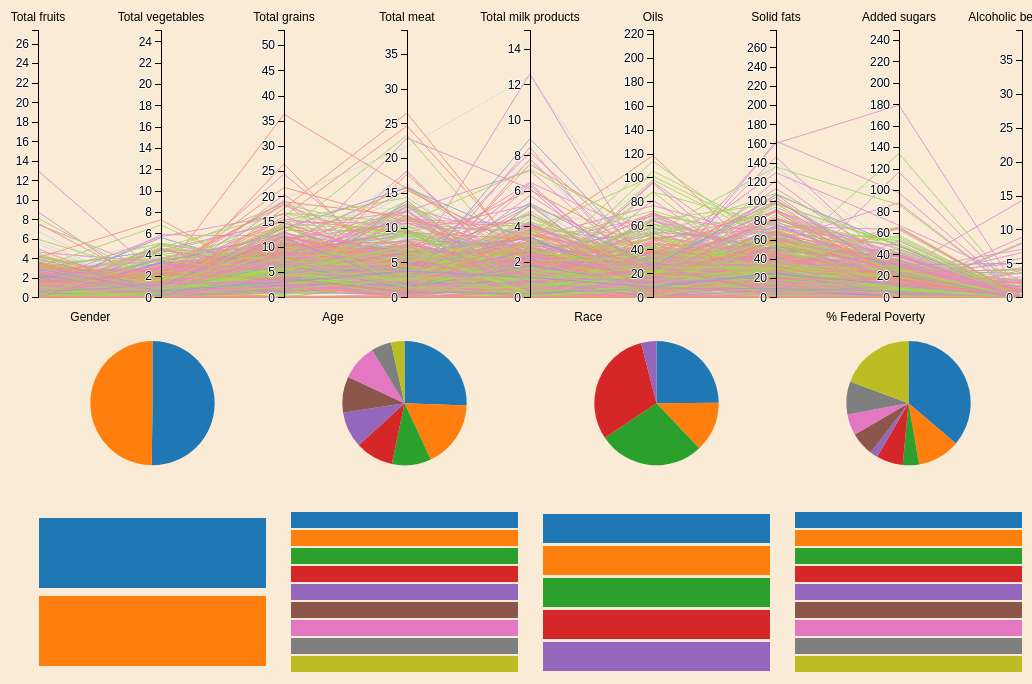
D3 v4 page, settled after 480 driven frames (8 s of simulated time); the page loaded 1 data file(s).


    var w = $(document).width();
    var h = $(document).height();

    var margin = {top: 30, right: 10, bottom: 10, left: 30},
        width = w - margin.left - margin.right,
        height = 0.4*h - margin.top - margin.bottom;

    var pieMargin = {top: 10, right: 10, bottom: 10, left:30},
        pieWidth = w - pieMargin.left - pieMargin.right,
        pieHeight = 0.24*h - pieMargin.top - pieMargin.bottom;

    var plotMargin = {top: 10, right: 10, bottom: 10, left:30},
        plotWidth = w - plotMargin.left - plotMargin.right,
        plotHeight = 0.24*h - plotMargin.top - plotMargin.bottom;

    var x = d3.scalePoint().range([0, width]),
        y = {},
        dragging = {};

    var line = d3.line(),
        background,
        foreground;

    var svg = d3.select("body").append("svg")
        .attr("width", width + margin.left + margin.right)
        .attr("height", height + margin.top + margin.bottom)
        .append("g")
        .attr("transform", "translate(" + margin.left + "," + margin.top + ")");

    var pieSvg = d3.select("body").append("svg")
        .attr("width", pieWidth + pieMargin.left + pieMargin.right)
        .attr("height", pieHeight + pieMargin.top + pieMargin.bottom)
        .append("g")
        .attr("transform", "translate(" + pieMargin.left + "," + pieMargin.top + ")");

    var plotSvg = d3.select("body").append("svg")
        .attr("width", plotWidth + plotMargin.left + plotMargin.right)
        .attr("height", plotHeight + plotMargin.top + plotMargin.bottom)
        .append("g")
        .attr("transform", "translate(" + pieMargin.left + "," + pieMargin.top + ")");

    var div = d3.select("body").append("div").attr("class", "pieToolTip");
    var div1 = d3.select("body").append("div").attr("class", "plotToolTip");

    var shuffled_data = [];

    var columns = ["Total fruits", "Total vegetables", "Total grains", "Total meat", "Total milk products", "Oils",
        "Solid fats", "Added sugars", "Alcoholic beverages"];

    d3.csv("../data/DR1_TOTupdate.csv", function(error, data) {

        // Extract the list of dimensions and create a scale for each.
        dimensions = columns.map(function(x){return labeller[x];});
        console.log(dimensions);
//        x.domain(dimensions = d3.keys(cars[0]).filter(function(d) {
//            return d != "name" && (y[d] = d3.scale.linear()
//                    .domain(d3.extent(cars, function(p) { return +p[d]; }))
//                    .range([height, 0]));
//        }));

        shuffled_data = _.shuffle(data);
        plotData = shuffled_data.slice(0,shuffled_data.length*0.0625);
        x.domain(dimensions);

        dimensions.forEach(function(d){
                y[d] = d3.scaleLinear().domain(d3.extent(data, function(dat) { return +dat[d]; }))
                    .range([height, 0]);
            });

        // Add grey background lines for context.
        background = svg.append("g")
            .attr("class", "background")
            .selectAll("path")
            .data(plotData)
            .enter().append("path")
            .attr("d", path);

        // Add blue foreground lines for focus.
        foreground = svg.append("g")
            .attr("class", "foreground")
            .selectAll("path")
            .data(plotData)
            .enter().append("path")
            .attr("d", path)
            //.attr("stroke", "#ffb377")
            .attr("stroke", function (d, i){return colourrer[d["RIDRETH3"]];})
            .style("opacity", 0.75);

        // Add a group element for each dimension.
        var g = svg.selectAll(".dimension")
            .data(dimensions)
            .enter().append("g")
            .attr("class", "dimension")
            .attr("transform", function(d) { return "translate(" + x(d) + ")"; })
            .call(d3.drag()
                .subject(function(d) { return {x: x(d)}; })
                .on("start", function(d) {
                    dragging[d] = x(d);
                    background.attr("visibility", "hidden");
                })
                .on("drag", function(d) {
                    dragging[d] = Math.min(width, Math.max(0, d3.event.x));
                    //foreground.attr("d", path);
                    dimensions.sort(function(a, b) { return position(a) - position(b); });
                    x.domain(dimensions);
                    g.attr("transform", function(d) { return "translate(" + position(d) + ")"; })
                })
                .on("end", function(d) {
                    delete dragging[d];
                    transition(d3.select(this)).attr("transform", "translate(" + x(d) + ")");
                    transition(foreground).attr("d", path);
                    background
                        .attr("d", path)
                        .transition()
                        .delay(500)
                        .duration(0)
                        .attr("visibility", null);
                }));

        // Add an axis and title.
        g.append("g")
            .attr("class", "axis")
            .each(function(d) { d3.select(this).call(d3.axisLeft(y[d])); });

        g.append("text")
            .style("text-anchor", "middle")
            .attr("class", "label")
            .attr("y", -9)
            .text(function(d) { return columns[dimensions.indexOf(d)]; })
            .style("cursor", "move");

        // Add and store a brush for each axis.
        g.append("g")
            .attr("class", "brush")
            .attr("id", function(d){return d;})
            .each(function(d) {
                d3.select(this).call(d3.brushY()
                    .on("start", brushstart)
                    .on("brush", brush)
                    .on("end", brushend));
            })
            .selectAll("rect")
            .attr("x", -8)
            .attr("width", 16);
    });
    plotpie(pieSvg, pieHeight, pieWidth);
    plotbar(plotSvg, plotHeight, plotWidth);

    function position(d) {
        var v = dragging[d];
        return v == null ? x(d) : v;
    }

    function transition(g) {
        return g.transition().duration(500);
    }

    // Returns the path for a given data point.
    function path(d) {
        return line(dimensions.map(function(p) { return [position(p), y[p](d[p])]; }));
    }

    function brushstart() {
        d3.select(this).selectAll("rect")
            .attr("width", 16)
            .attr("x", -8);
        d3.event.sourceEvent.stopPropagation();
    }

    // Handles a brush event, toggling the display of foreground lines.
    function brush() {
        d3.select(this).selectAll("rect")
            .attr("width", 16)
            .attr("x", -8);
    }

    function brushend() {
        var actives = dimensions.filter(function(p) {
                return !(!d3.brushSelection(document.getElementById(p))); }),
            extents = actives.map(function(p) {
                var tempr = d3.brushSelection(document.getElementById(p));
                return [y[p].invert(tempr[1]), y[p].invert(tempr[0])];});
        d3.select(this).selectAll("rect")
            .attr("width", 16)
            .attr("x", -8);

        foreground.style("display", function(d) {
            return actives.every(function(p, i) {
                return extents[i][0] <= d[p] && d[p] <= extents[i][1];
            }) ? null : "none";
        });
        plotpie(pieSvg, pieHeight, pieWidth);
        plotbar(plotSvg, plotHeight, plotWidth);
    }

    function actives(data) {
        var actives = dimensions.filter(function(p) {
                return !(!d3.brushSelection(document.getElementById(p))); }),
            extents = actives.map(function(p) {
                var tempr = d3.brushSelection(document.getElementById(p));
                return [y[p].invert(tempr[1]), y[p].invert(tempr[0])];});

        // filter extents and excluded groups
        var selected = [];
        data
            .map(function(d) {
                return actives.every(function(p, i) {
                    return extents[i][0] <= d[p] && d[p] <= extents[i][1];
                }) ? selected.push(d) : null;
            });
        return selected;
    }

    function plotpie(pieSvg, pieHeight, pieWidth){
        var eachp = ['Gender', 'Age', 'Race', "% Federal Poverty"];
//        var genRange = ['Male', 'Female'];
//        var ethRange = ['Hispanic', 'Non-Hispanic Asian', 'Non-Hispanic Black', 'Non-Hispanic White', 'Other'];
//        var incRange = [];
//        var ageRange = [' 0-10', '10-20', '20-30', '30-40', '40-50', '50-60', '60-70', '70-80', '80+'];
        var plotx = d3.scaleBand().rangeRound([0, pieWidth]).paddingInner(0.1).domain(eachp);

        var pie =d3.pie()
            .value(function(d) { return d['value']; })
            .sort(null);

        var color = d3.scaleOrdinal(d3.schemeCategory10);

        var radius = Math.min(plotx.bandwidth(), pieHeight) / 2;

        var arc = d3.arc()
            .innerRadius(0)
            .outerRadius(radius - 20);

        d3.csv("../data/DR1_TOTupdate.csv", function(error, rawData) {
            if (error) throw error;

//        var data = d3.nest().key(function (d) {
//            return binner('RIAGENDR', d['RIAGENDR']);
//        }).rollup(function(d){return d.length}).entries(rawData.filter(function(d){return d['RIAGENDR']==1;}));

            var data, path, pg;
            var filteredData = actives(rawData);

            eachp.forEach(function(label){

                if(!$("g#arc"+labeller[label]).is('*')){
                    pg = pieSvg.append("g").attr("id", function(d){return "arc"+labeller[label];})
                        .attr("transform", "translate(" + (plotx(label) + plotx.bandwidth() / 2) + "," + pieHeight / 2 + ")");
                }
                else{
                    pg = pieSvg.select("g#arc"+labeller[label]);
                }

                data = d3.nest().key(function (d) {
                    return binner(labeller[label], d[labeller[label]]);
                }).sortKeys(d3.ascending)
                    .rollup(function(d){return d.length}).entries(filteredData);

                pg.append("text").text(label).attr("transform", "translate(-" +radius+", -"+radius+")");

                var oldSelection = pg.datum(data).selectAll("path")
                    .data(pie);
                var newSelection = oldSelection.enter();
                var totalSelection = newSelection.append("path").merge(oldSelection);

                path = totalSelection
                    .attr("fill", function(d, i) { return color(i); })
                    .transition().duration(750)
                    .attrTween("d", arcTween)
                    .each(function(d) { this._current = d; });

                totalSelection.on("mousemove", function(d){
                    div.style("left", d3.event.pageX+10+"px");
                    div.style("top", d3.event.pageY-25+"px");
                    div.style("display", "inline-block");
                    var percent = Math.round(((d.endAngle - d.startAngle)*100)/(2*Math.PI));
                    div.html((d.data.key)+"<br>"+(percent)+"%");
                });
                totalSelection.on("mouseout", function(d){
                    div.style("display", "none");
                });

            });
            function arcTween(a) {
//                var i, start = {
//                    startAngle: 0,
//                    endAngle: 0
//                };
                var i = d3.interpolate(this._current, a);
                return function (t) {
                    return arc(i(t));
                };
            }
        });
    }
    function plotbar(barSvg, barHeight, barWidth){
        var eachp = ['Gender', 'Age', 'Race', "% Federal Poverty"];
        var plotx = d3.scaleBand().rangeRound([0, barWidth]).paddingInner(0.1).domain(eachp);
        var color = d3.scaleOrdinal(d3.schemeCategory10);
        var domains = {
            'Gender'   : ['Female', 'Male'],
            'Race'      : ['Hispanic', 'Non-Hispanic Asian', 'Non-Hispanic Black', 'Non-Hispanic White', 'Other'],
            'Age' : [' 0-10', '10-20', '20-30', '30-40', '40-50', '50-60', '60-70', '70-80', '80+'],
            '% Federal Poverty' : ['  0-100%', '100-133%', '133-150%', '150-185%', '185-200%', '200-250%', '250-300%', '300-400%', ':  >400%']
        };

        d3.csv("../data/DR1_TOTupdate.csv", function(error, rawData) {
            if (error) throw error;

//        var data = d3.nest().key(function (d) {
//            return binner('RIAGENDR', d['RIAGENDR']);
//        }).rollup(function(d){return d.length}).entries(rawData.filter(function(d){return d['RIAGENDR']==1;}));

            var datas, datasub, pg, yscale, xscale;
            var filteredData = actives(rawData);

            yscale = d3.scaleBand().rangeRound([0, barHeight]).paddingInner(0.1).paddingOuter(0.1);
            xscale = d3.scaleLinear().range([0, plotx.bandwidth()]).domain([0,1]);

            eachp.forEach(function(label){

                if(!$("g#barplot"+labeller[label]).is('*')){
                    pg = barSvg.append("g").attr("id", function(d){return "barplot"+labeller[label];})
                        .attr("transform", "translate(" + (plotx(label)) + ",0 )");
                }
                else{
                    pg = barSvg.select("g#barplot"+labeller[label]);
                }

                datas = d3.nest().key(function (d) {
                    return binner(labeller[label], d[labeller[label]]);
                }).sortKeys(d3.ascending)
                    .rollup(function(d){return d.length}).entries(rawData);

                datasub = d3.nest().key(function (d) {
                    return binner(labeller[label], d[labeller[label]]);
                }).sortKeys(d3.ascending)
                    .rollup(function(d){return d.length}).entries(filteredData);

                yscale.domain(domains[label]);

                var oldSelection = pg.selectAll(".barrect")
                    .data(datasub);
                oldSelection.select(".posit").transition().duration(transitionTime)
                    .attr("width", function(d){
                        return xscale(d.value/datas[domains[label].indexOf(d.key)].value);});
                oldSelection.select(".empty").transition().duration(transitionTime)
                    .attr("x", function(d){
                        return xscale(d.value/datas[domains[label].indexOf(d.key)].value);})
                    .attr("width", function(d){
                        return xscale(1-(d.value/datas[domains[label].indexOf(d.key)].value));});
                var newSelection = oldSelection.enter().append("g")
                    .attr("class", "barrect");
                newSelection.append("rect").attr("class", "posit")
                    .attr("y", function(d){return yscale(d.key);})
                    .attr("x", 0)
                    .attr("height", yscale.bandwidth())
                    .attr("fill", function(d, i) {return color(i); })
                    .transition().duration(transitionTime)
                    .attr("width", function(d){
                        return xscale(d.value/datas[domains[label].indexOf(d.key)].value);});
                newSelection.append("rect").attr("class", "empty")
                    .attr("y", function(d){return yscale(d.key);})
                    .attr("height", yscale.bandwidth())
                    .attr("fill", "#faebd7")
                    .attr("stroke", "#000000")
                    .transition().duration(transitionTime)
                    .attr("x", function(d){
                        return xscale(d.value/datas[domains[label].indexOf(d.key)].value);})
                    .attr("width", function(d){
                        return xscale(1-(d.value/datas[domains[label].indexOf(d.key)].value));});
                var totalSelection = newSelection.merge(oldSelection);

                totalSelection.each(function(d){this._todisp = Math.round(100*d.value/datas[domains[label].indexOf(d.key)].value);});

//                totalSelection
//                    .select(".barrect").select("rect")
//                    .transition().duration(transitionTime)
//                    .attr("width", function(d){
//                        return xscale(d.value/datas[domains[label].indexOf(d.key)].value);});
//
//                totalSelection.select("rect")
//                    .attr("fill", function(d, i) { console.log(color(i));return color(i); })
//                    .transition().duration(750);

                totalSelection.on("mousemove", function(d){
                    div1.style("left", d3.event.pageX+10+"px");
                    div1.style("top", d3.event.pageY-25+"px");
                    div1.style("display", "inline-block");
//                    var temp = null;
//                    eachp.forEach(function(element){
//                        if(domains[element].indexOf(d.key) > -1){
//                            temp = element;
//                            console.log(d.key);
//                            console.log(domains[temp].indexOf(d.key));
//                        }
//                    });
                    var top = this._todisp;
                    div1.html((d.key)+"<br>"+top+"%");
                });
                totalSelection.on("mouseout", function(d){
                    div1.style("display", "none");
                });

            });
        });
    }


// ── ../js/mainlib.js
/**
 * Created by chsri on 4/2/2017.
 */

// For Y Interact
var cr = 8;
var cx = 16;
var cy = 16;
var band = 8;
var fontSize = 10;
var rwidth = 120;
var subs1 = false;
var subs2 = false;
//

// For X Interact
var xsubs = false;

transitionTime = 1000;



var xSelectedOption = "Age";
var ySelectedOption = "Total grains";

var labeller = {
    "Gender"                             : "RIAGENDR",
    "Age"                                : "RIDAGEYR",
    "Race"                               : "RIDRETH3",
     "Income"                            : "INDFMIN2" ,
    "% Federal Poverty"                  : "INDFMPIR",
     "Breast-fed infant"                 : "DRABF",
     "Citrus fruits"                     : "DR1T_F_CITMLB",
     "Fruits excluding citrus"            : "DR1T_F_OTHER",
     "Fruit juices"                      : "DR1T_F_JUICE",
     "Total fruits"                     : "DR1T_F_TOTAL",
    "Dark green vegetables"              : "DR1T_V_DRKGR",
    "Tomato products"                    : "DR1T_V_REDOR_TOMATO",
    "Red vegetables"                     : "DR1T_V_REDOR_OTHER",
    "Red and orange"                     : "DR1T_V_REDOR_TOTAL",
    "White potatoes"                     : "DR1T_V_STARCHY_POTATO",
    "Starchy vegetables"                 : "DR1T_V_STARCHY_OTHER",
    "Total starchy"                      : "DR1T_V_STARCHY_TOTAL",
    "Other vegetables"                   : "DR1T_V_OTHER",
    "Total vegetables"                   : "DR1T_V_TOTAL",
    "Beans and peas"                     : "DR1T_V_LEGUMES",
    "Whole grains"                       : "DR1T_G_WHOLE",
    "Refined grains"                     : "DR1T_G_REFINED",
    "Total grains"                       : "DR1T_G_TOTAL",
    "Meat"                               : "DR1T_PF_MEAT",
    "Cured meat"                         : "DR1T_PF_CUREDMEAT",
    "Organ meat"                         : "DR1T_PF_ORGAN",
    "Poultry meat"                       : "DR1T_PF_POULT",
    "Seafood-fattyacids(H)"             : "DR1T_PF_SEAFD_HI",
    "Seafood-fattyacids(L)"             : "DR1T_PF_SEAFD_LOW",
    "Total meat"                         : "DR1T_PF_MPS_TOTAL",
    "Eggs"                               : "DR1T_PF_EGGS",
    "Soy products"                       : "DR1T_PF_SOY",
    "Peanuts"                            : "DR1T_PF_NUTSDS",
    "Beans and peas"                     : "DR1T_PF_LEGUMES",
    "Total meat excludes legumes"        : "DR1T_PF_TOTAL",
    "Milk products"                      : "DR1T_D_MILK",
    "Yogurt"                             : "DR1T_D_YOGURT",
    "Cheeses"                            : "DR1T_D_CHEESE",
    "Total milk products"                : "DR1T_D_TOTAL",
    "Oils"                               : "DR1T_OILS",
    "Solid fats"                         : "DR1T_SOLID_FATS",
    "Added sugars"                       : "DR1T_ADD_SUGARS",
    "Alcoholic beverages"                : "DR1T_A_DRINKS"
};

var groupper = {
    "Total"              : ["Total vegetables", "Total fruits", "Total grains", "Total meat", "Total milk products","Oils",
        "Solid fats", "Added sugars", "Alcoholic beverages" ],

    "XTotal"                :["Age", "Race", "% Federal Poverty"],

    "Total vegetables"   : ["Dark green vegetables", "Tomato products","Red vegetables", "Red and orange",
        "White potatoes","Starchy vegetables", "Total starchy", "Beans and peas",  "Other vegetables"],

    "Total fruits"       : ["Citrus fruits", "Fruits excluding citrus","Fruit juices"],

    "Total grains"       : ["Whole grains","Refined grains"],

    "Total meat"         : ["Meat","Cured meat","Organ meat","Poultry meat","Seafood-fattyacids(H)","Seafood-fattyacids(L)","Eggs"],

    "Total milk products": ["Milk products","Yogurt","Cheeses"],

    "Oils"               : ["Oils" ],

    "Solid fats"         : ["Solid fats"],

    "Added sugars"       : ["Added sugars"],

    "Alcoholic beverages": ["Alcoholic beverages" ]

};



var colorsobj = {

    "Age"                               :"#1b9e77",
    "Gender"                            :"#d95f02",
    "Race"                              :"#7570b3",
    "% Federal Poverty"                            :"#e7298a",

    "Citrus fruits"                     : "#ffed6f",
    "Fruits excluding citrus"           : "#b3de69",
    "Fruit juices"                      : "#80b1d3",
    "Total fruits"                      : "#ffffb3",
    "Dark green vegetables"              : "#8dd3c7",
    "Tomato products"                    : "#fb8072",
    "Red vegetables"                     : "#bebada",
    "Red and orange"                     : "#fdb462",
    "White potatoes"                     : "#fccde5",
    "Starchy vegetables"                 : "#80b1d3",
    "Total starchy"                      : "#ccebc5",
    "Other vegetables"                   : "#ffed6f",
    "Total vegetables"                   : "#b3de69",
    "Beans and peas"                     : "#d9d9d9",
    "Whole grains"                       : "#b3de69",
    "Refined grains"                     : "#8dd3c7",
    "Total grains"                       : "#fdb462",
    "Meat"                               : "#fdb462",
    "Cured meat"                         : "#ffffb3",
    "Organ meat"                         : "#bc80bd",
    "Poultry meat"                       : "#ffed6f",
    "Seafood-fattyacids(H)"              : "#b3de69",
    "Seafood-fattyacids(L)"              : "#8dd3c7",
    "Total meat"                         : "#fb8072",
    "Eggs"                               : "#ccebc5",
    "Soy products"                       : "#d9d9d9",
    "Peanuts"                            : "#80b1d3",
    "Beans and peas"                    : "#bebada",
    "Milk products"                      : "#bc80bd",
    "Yogurt"                             : "#8dd3c7",
    "Cheeses"                            : "#ffffb3",
    "Total milk products"                : "#fccde5",
    "Oils"                               : "#ffed6f",
    "Solid fats"                         : "#fdb462",
    "Added sugars"                       : "#80b1d3",
    "Alcoholic beverages"                : "#bc80bd"

};

var colourrer = ["#66c2a5",
"#fc8d62",
"#8da0cb",
"#e78ac3",
"#a6d854",
"#ffd92f"];

function binner (group, val) {
    if (group == "RIDRETH3"){
        if (val == 1 || val == 2) {
            return "Hispanic";
        }
        else if (val == 3){
            return "Non-Hispanic White";
        }
        else if (val == 4){
            return "Non-Hispanic Black";
        }
        else if (val == 6){
            return "Non-Hispanic Asian";
        }
        else{
            return "Other";
        }
    }
    else if (group == "RIAGENDR"){
        if (val == 1){
            return "Male";
        }
        else if (val == 2){
            return "Female";
        }
        else{
            return "Undefined";
        }
    }
    else if (group == "INDFMPIR"){
        if (val >= 0 && val < 1){
            return "  0-100%";
        }
        else if (val >= 1 && val < 1.33){
            return "100-133%";
        }
        else if (val >= 1.33 && val < 1.5){
            return "133-150%";
        }
        else if (val >= 1.5 && val < 1.85){
            return "150-185%"
        }
        else if (val >= 1.85 && val < 2.00){
            return "185-200%"
        }
        else if (val >= 2.00 && val < 2.5){
            return "200-250%"
        }
        else if (val >= 2.5 && val < 3.0){
            return "250-300%"
        }
        else if (val >= 3 && val < 4){
            return "300-400%"
        }
        else if (val >= 4){
            return ":  >400%"
        }
    }
    else if (group == "RIDAGEYR") {
        // if (val >= 0  && val < 5){
        //     return " 0- 5";
        // }
        // else if (val >= 5 && val < 10){
        //     return " 5-10";
        // }
        // else if (val >= 10 && val < 15){
        //     return "10-15";
        // }
        // else if (val >= 15 && val < 20){
        //     return "15-20";
        // }
        // else if (val >= 20 && val < 25){
        //     return "20-25";
        // }
        // else if (val >= 25 && val < 30){
        //     return "25-30";
        // }
        // else if (val >= 30 && val < 35){
        //     return "30-35";
        // }
        // else if (val >= 35 && val < 40){
        //     return "35-40";
        // }
        // else if (val >= 40 && val < 45){
        //     return "40-45";
        // }
        // else if (val >= 45 && val < 50){
        //     return "45-50";
        // }
        // else if (val >= 50 && val < 55){
        //     return "50-55";
        // }
        // else if (val >= 55 && val < 60){
        //     return "55-60";
        // }
        // else if (val >= 60 && val < 65){
        //     return "60-65";
        // }
        // else if (val >= 65 && val < 70){
        //     return "65-70";
        // }
        // else if (val >= 70 && val < 75){
        //     return "70-75";
        // }
        // else if(val >= 75 && val < 80){
        //     return "75-80";
        // }
        // else if(val >= 80){
        //     return "80+";
        // }
        // else{
        //     return "Undefined";
        // }
        ///////////////////////////////////////////////////////
        if (val >= 0  && val < 10){
            return " 0-10";
        }
        else if (val >= 10 && val < 20){
            return "10-20";
        }
        else if (val >= 20 && val < 30){
            return "20-30";
        }
        else if (val >= 30 && val < 40){
            return "30-40";
        }
        else if (val >= 40 && val < 50){
            return "40-50";
        }
        else if (val >= 50 && val < 60){
            return "50-60";
        }
        else if (val >= 60 && val < 70){
            return "60-70";
        }
        else if (val >= 70 && val < 80){
            return "70-80";
        }
        else if(val >= 80){
            return "80+";
        }
        else{
            return "Undefined";
        }
    }
}

var findKey = function(obj, value)
{
    var key = null;

    for (var prop in obj)
    {
        if (obj.hasOwnProperty(prop))
        {
            if (obj[prop] === value)
            {
                key = prop;
            }
        }
    }

    return key;
};


### data: ../data/DR1_TOTupdate.csv
SEQN, RIAGENDR, RIDAGEYR, RIDRETH3, INDFMIN2, INDFMPIR, DRABF, DR1T_F_CITMLB, DR1T_F_OTHER, DR1T_F_JUICE, DR1T_F_TOTAL, DR1T_V_DRKGR, DR1T_V_REDOR_TOMATO, DR1T_V_REDOR_OTHER, DR1T_V_REDOR_TOTAL, DR1T_V_STARCHY_POTATO, DR1T_V_STARCHY_OTHER, DR1T_V_STARCHY_TOTAL, DR1T_V_OTHER, DR1T_V_TOTAL, DR1T_V_LEGUMES, DR1T_G_WHOLE, DR1T_G_REFINED, DR1T_G_TOTAL
62161, 1, 22, 3, 14, 3.15, 2, 0, 0, 1.83, 1.83, 0, 0, 0, 0, 0, 0, 0, 0.06, 0.06, 0.37, 0.5, 16.97, 17.47
62162, 2, 3, 1, 4, 0.6, 2, 0, 0, 0.22, 0.22, 0, 0.3, 0, 0.3, 0, 0, 0, 0, 0.3, 0, 0.41, 5.28, 5.69
62163, 1, 14, 6, 15, 4.07, 2, 0, 0, 0, 0, 0, 0.11, 0, 0.11, 0, 0, 0, 0.05, 0.16, 0, 1.21, 5.87, 7.08
62164, 2, 44, 3, 8, 1.67, 2, 0, 0, 0.5, 0.5, 0, 0.09, 0, 0.09, 0.47, 0, 0.47, 1.33, 1.89, 0.06, 1.5, 0, 1.5
62165, 2, 14, 4, 4, 0.57, 2, 0, 0.38, 0, 0.38, 0, 0.08, 0, 0.08, 0, 0, 0, 0, 0.08, 0, 0, 4.32, 4.32
62166, 1, 9, 3, 77, , , , , , , , , , , , , , , , , , , 
62167, 1, 0, 6, 77, , 2, 0, 0.13, 0, 0.13, 0, 0, 0, 0, 0.07, 0, 0.07, 0, 0.07, 0, 0, 1.7, 1.7
62168, 1, 6, 7, 14, 3.48, , , , , , , , , , , , , , , , , , 
62169, 1, 21, 6, 2, 0.33, 2, 0, 0, 0, 0, 0, 0, 0, 0, 0, 0, 0, 0, 0, 0, 0, 9.58, 9.58
62170, 1, 15, 7, 15, 5, 2, 0, 0, 0, 0, 0, 0.35, 0, 0.35, 0.74, 0, 0.74, 0.77, 1.87, 0, 0, 3.29, 3.29
62171, 1, 14, 1, 9, 2.46, 2, 0, 0, 0.99, 0.99, 0, 0.11, 0, 0.11, 0.6, 0, 0.6, 0.09, 0.8, 0, 0.53, 4.63, 5.16
62172, 2, 43, 4, 5, 2.02, 2, 0, 0, 0.99, 0.99, 0, 0, 0, 0, 0, 0, 0, 0, 0, 0, 0, 5.91, 5.91
62173, 2, 2, 1, 13, , 2, 0.35, 1.36, 0.44, 2.15, 0, 0.26, 0.22, 0.47, 0.28, 0, 0.28, 0.42, 1.17, 0.23, 0.39, 1.15, 1.54
62174, 1, 80, 3, 10, 4.3, 2, 0.13, 0.76, 1.31, 2.2, 0, 0.19, 0.28, 0.47, 0.13, 0.16, 0.29, 0.42, 1.18, 0.13, 0.81, 1.3, 2.11
62175, 1, 5, 3, 3, 0.39, 2, 0, 1.81, 0.62, 2.43, 0, 0.08, 0, 0.08, 0.08, 0.07, 0.15, 0.25, 0.48, 0, 3.27, 4.73, 8
62176, 2, 34, 3, 15, 5, 2, 0, 1.92, 0, 1.92, 1, 0.18, 0, 0.18, 0, 0, 0, 0.7, 1.88, 0.77, 0.53, 10.75, 11.27
62177, 1, 51, 6, 77, , 2, 0, 0.34, 0, 0.34, 1.46, 0.01, 0, 0.01, 0.36, 0, 0.36, 1.84, 3.65, 0, 0, 9.46, 9.46
62178, 1, 80, 3, 1, 0.05, 2, 0.12, 0, 2, 2.12, 0, 0, 0, 0, 0.3, 0, 0.3, 0, 0.3, 0, 1.41, 5.94, 7.35
62179, 1, 55, 6, 15, 5, 2, 0, 1.11, 0.95, 2.06, 0.26, 0.03, 0.07, 0.1, 0, 0.02, 0.02, 0.81, 1.2, 0, 0.83, 5.56, 6.4
62180, 1, 35, 3, 5, 0.87, 2, 0, 0, 0, 0, 0, 0.24, 0, 0.24, 0, 0.78, 0.78, 1.45, 2.47, 0, 0.77, 9, 9.77
62181, 1, 9, 1, 4, 0.55, 2, 0.52, 0.79, 0.03, 1.34, 0, 0, 0.06, 0.06, 0, 0, 0, 0.13, 0.19, 0, 0.77, 12.46, 13.23
62183, 1, 6, 4, 14, 3.6, 2, 0.08, 0.62, 1.33, 2.03, 0, 0, 0, 0, 0.28, 0, 0.28, 0.57, 0.85, 0, 1.89, 5.11, 7
62184, 1, 26, 4, 15, 3.85, 2, 0, 0.93, 0.38, 1.31, 0, 0.04, 0, 0.04, 0.55, 0, 0.55, 0, 0.59, 0, 0, 4.04, 4.04
62185, 1, 16, 1, 77, , 2, 0, 0, 0.3, 0.3, 0, 0, 0, 0, 1.07, 0, 1.07, 0, 1.07, 0, 1.64, 4.49, 6.13
62186, 2, 17, 4, 5, 0.53, 2, 0, 0, 0, 0, 0, 0.19, 0, 0.19, 0.06, 0, 0.06, 0, 0.25, 0.89, 0, 2.94, 2.94
62187, 2, 9, 1, 77, , , , , , , , , , , , , , , , , , , 
62188, 1, 2, 2, 5, 0.78, 1, , , , , , , , , , , , , , , , , 
62189, 2, 30, 6, 10, 3.04, 2, 0, 0, 0.24, 0.24, 0, 0.19, 0, 0.19, 0, 0, 0, 0, 0.19, 0, 0, 3.3, 3.3
62190, 2, 15, 1, 3, 0.54, 2, 0.77, 0, 0, 0.77, 0, 0, 0, 0, 0, 0, 0, 0.01, 0.01, 0.1, 0, 5.09, 5.09
62191, 1, 70, 4, 3, 0.9, 2, 1.63, 0.1, 0.08, 1.81, 1, 2.05, 0.09, 2.14, 1.09, 0, 1.09, 2.45, 6.68, 0, 1.26, 17.91, 19.18
62192, 2, 11, 1, 7, 2.05, 2, 0, 0, 0, 0, 0, 0, 0, 0, 0.39, 0, 0.39, 0, 0.39, 0, 0.7, 5.14, 5.84
62193, 1, 17, 4, 6, 1.18, 2, 0, 0, 0.22, 0.22, 0, 0.09, 0, 0.09, 0.49, 0, 0.49, 0, 0.58, 0, 0.55, 5.88, 6.44
62194, 2, 9, 3, 15, 5, 2, 0, 0.88, 0, 0.88, 0, 0.12, 0, 0.12, 0, 0, 0, 0, 0.12, 0, 1.26, 8.43, 9.69
62195, 1, 35, 4, 6, 2.39, 2, 0, 0, 0, 0, 0, 0.86, 0, 0.86, 0.39, 0, 0.39, 1.2, 2.45, 0, 0, 6.03, 6.03
62196, 1, 1, 3, 9, 2.22, 2, 0, 1.44, 0.23, 1.67, 0, 0.1, 0, 0.1, 0, 0, 0, 0, 0.1, 0, 0.61, 3.15, 3.76
62197, 2, 16, 4, 15, 5, 2, 0, 0, 0.04, 0.04, 0, 0.32, 0.5, 0.82, 0, 0, 0, 3.52, 4.34, 0, 0, 6.66, 6.66
62198, 1, 7, 3, 3, 0.61, 2, 0, 0, 0.07, 0.07, 0, 0.04, 0, 0.04, 0, 0, 0, 0, 0.04, 0, 0.61, 6.13, 6.74
62199, 1, 57, 3, 15, 5, 2, 0.58, 0.4, 0.13, 1.11, 0, 0, 0, 0, 0.88, 0, 0.88, 1.08, 1.96, 0.55, 3.54, 6.61, 10.16
62200, 1, 42, 6, 15, 4.07, 2, 0, 0.5, 0, 0.5, 0.7, 0.02, 0.06, 0.08, 0.64, 0.3, 0.94, 0.89, 2.62, 0.66, 0, 7.91, 7.91
62202, 1, 36, 1, 14, 2.83, 2, 0, 0, 0, 0, 0, 0.26, 0, 0.26, 0, 0, 0, 0.26, 0.52, 0, 0, 6.37, 6.37
62203, 1, 8, 4, 12, , , , , , , , , , , , , , , , , , , 
62205, 1, 28, 3, 15, 5, 2, 0, 0, 0.04, 0.04, 0, 0, 0, 0, 0.67, 0, 0.67, 0.03, 0.7, 0, 0, 3.83, 3.83
62206, 2, 35, 3, 14, 2.74, 2, 0, 0, 0, 0, 0.23, 0, 0.06, 0.06, 0, 0, 0, 1.21, 1.5, 0, 0.24, 2.8, 3.05
62207, 1, 0, 4, 5, 1.05, 1, , , , , , , , , , , , , , , , , 
62208, 1, 38, 2, 7, 1.53, 2, 0.05, 0.79, 0, 0.84, 0, 0.29, 0, 0.29, 0, 0, 0, 0.1, 0.39, 0, 0, 6.36, 6.36
62209, 2, 62, 1, 6, 1.11, 2, 0, 0.91, 3.63, 4.54, 0, 0.42, 0, 0.42, 0.49, 0, 0.49, 0.66, 1.57, 0, 0, 13.12, 13.12
62210, 1, 15, 3, 15, 5, 2, 0, 2.13, 0, 2.13, 0, 0.27, 0, 0.27, 1.05, 0, 1.05, 1.21, 2.53, 0, 0.97, 3.25, 4.22
62213, 1, 2, 4, 4, 0.94, 2, 0, 0.68, 0.88, 1.56, 0.3, 0.06, 0, 0.06, 0, 0.86, 0.86, 0.52, 1.74, 0, 3.12, 0.91, 4.03
62214, 2, 22, 4, 7, 1.41, 2, 0.07, 0.03, 0.15, 0.25, 0, 0.02, 0, 0.02, 0.28, 0, 0.28, 0.4, 0.7, 0, 0.95, 9.98, 10.93
62215, 2, 65, 3, 13, , 2, 0, 0, 0, 0, 0, 0, 0, 0, 0, 0, 0, 0.07, 0.07, 0, 0, 2.97, 2.97
62216, 1, 0, 3, 15, 5, 1, , , , , , , , , , , , , , , , , 
62217, 2, 77, 1, 4, 0.97, 2, 0.02, 0.79, 0, 0.81, 0, 0.12, 0, 0.12, 0, 0, 0, 0.07, 0.19, 0, 0.55, 4.24, 4.79
62218, 2, 38, 4, 14, 4.05, 2, 0, 0, 0.1, 0.1, 0.63, 0, 0.03, 0.03, 0.58, 0, 0.58, 0.53, 1.77, 0, 0, 4.45, 4.45
62219, 2, 2, 1, 4, 0.44, 2, 0, 0.34, 0.02, 0.36, 0, 0.07, 0.01, 0.08, 0.12, 0.02, 0.14, 0.32, 0.55, 0.32, 0.15, 6.14, 6.29
62220, 2, 31, 4, 9, 4.92, 2, 0.71, 0, 0.02, 0.73, 0, 0, 0, 0, 0.85, 0, 0.85, 0.35, 1.2, 0, 0.54, 4.69, 5.23
62221, 2, 41, 4, 14, 3.6, 2, 0.36, 1.36, 1.02, 2.73, 1.03, 0.35, 0.3, 0.65, 0, 0, 0, 0.48, 2.16, 0, 3.73, 8.12, 11.86
62222, 1, 32, 3, 15, 5, 2, 0.56, 0, 0, 0.56, 0, 0.27, 0, 0.27, 0.18, 0.18, 0.37, 1.5, 2.14, 0, 0, 0, 0
… [head cut at 6 KiB]